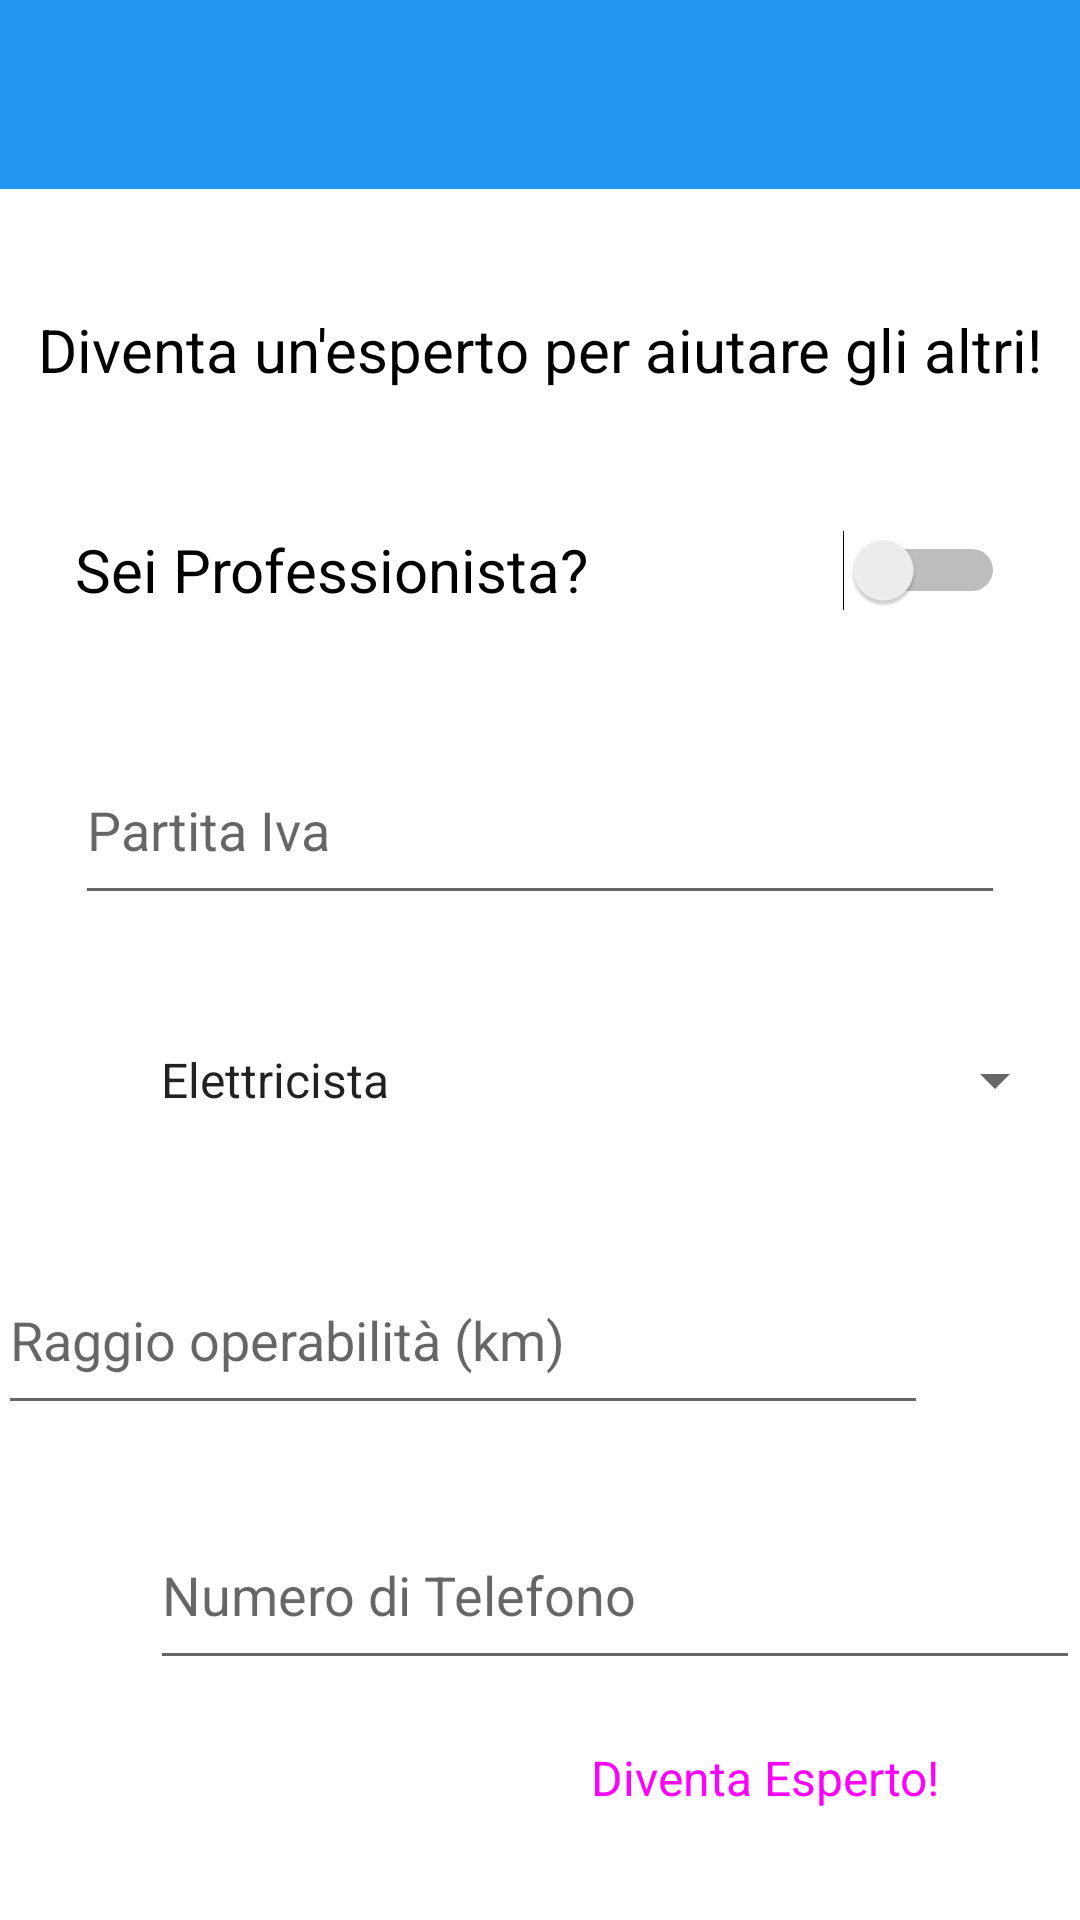

Reconstruct the res/layout file that produces this screen, plus the resources it refers to.
<!-- AndroidManifest.xml: application theme Theme.Helloworld -->
<!-- res/layout/diventa_esperto.xml -->
<?xml version="1.0" encoding="utf-8"?>
<androidx.constraintlayout.widget.ConstraintLayout xmlns:android="http://schemas.android.com/apk/res/android"
    xmlns:app="http://schemas.android.com/apk/res-auto"
    xmlns:tools="http://schemas.android.com/tools"
    android:layout_width="match_parent"
    android:layout_height="match_parent"
    android:background="@color/white">

    <androidx.appcompat.widget.Toolbar
        android:id="@+id/toolbar"
        android:layout_width="413dp"
        android:layout_height="63dp"
        android:background="#FD2196F3"
        android:minHeight="?attr/actionBarSize"
        android:theme="?attr/actionBarTheme"
        app:layout_constraintEnd_toEndOf="parent"
        app:layout_constraintStart_toStartOf="parent"
        app:layout_constraintTop_toTopOf="parent" />

    <TextView
        android:id="@+id/textView6"
        android:layout_width="wrap_content"
        android:layout_height="wrap_content"
        android:layout_marginStart="37dp"
        android:layout_marginTop="40dp"
        android:layout_marginEnd="37dp"
        android:text="Diventa un'esperto per aiutare gli altri!"
        android:textColor="#000000"
        android:textSize="20sp"
        app:layout_constraintEnd_toEndOf="parent"
        app:layout_constraintStart_toStartOf="parent"
        app:layout_constraintTop_toBottomOf="@+id/toolbar" />

    <Switch
        android:id="@+id/switch2"
        android:layout_width="310dp"
        android:layout_height="60dp"
        android:layout_marginStart="50dp"
        android:layout_marginTop="30dp"
        android:layout_marginEnd="50dp"
        android:text="Sei Professionista?"
        android:textSize="20sp"
        app:layout_constraintEnd_toEndOf="parent"
        app:layout_constraintStart_toStartOf="parent"
        app:layout_constraintTop_toBottomOf="@+id/textView6" />

    <Button
        android:id="@+id/button3"
        style="@style/Widget.Material3.Button"
        android:layout_width="178dp"
        android:layout_height="63dp"
        android:layout_marginEnd="16dp"
        android:layout_marginBottom="16dp"
        android:backgroundTint="#03A9F4"
        android:text="Diventa Esperto!"
        android:textSize="16sp"
        app:layout_constraintBottom_toBottomOf="parent"
        app:layout_constraintEnd_toEndOf="parent" />

    <EditText
        android:id="@+id/editTextTextPersonName3"
        android:layout_width="310dp"
        android:layout_height="60dp"
        android:layout_marginStart="50dp"
        android:layout_marginTop="25dp"
        android:layout_marginEnd="50dp"
        android:ems="10"
        android:hint="Partita Iva"
        android:inputType="textPersonName"
        app:layout_constraintEnd_toEndOf="parent"
        app:layout_constraintStart_toStartOf="parent"
        app:layout_constraintTop_toBottomOf="@+id/switch2" />

    <Spinner
        android:id="@+id/spinner7"
        android:layout_width="310dp"
        android:layout_height="60dp"
        android:layout_marginStart="50dp"
        android:layout_marginTop="25dp"
        android:layout_marginEnd="50dp"
        android:entries="@array/campo"
        app:layout_constraintEnd_toEndOf="parent"
        app:layout_constraintHorizontal_bias="0.09"
        app:layout_constraintStart_toStartOf="parent"
        app:layout_constraintTop_toBottomOf="@+id/editTextTextPersonName3" />

    <EditText
        android:id="@+id/editTextNumber"
        android:layout_width="310dp"
        android:layout_height="60dp"
        android:layout_marginStart="50dp"
        android:layout_marginTop="25dp"
        android:layout_marginEnd="51dp"
        android:ems="10"
        android:hint="Raggio operabilità (km)"
        android:inputType="number"
        app:layout_constraintEnd_toEndOf="parent"
        app:layout_constraintHorizontal_bias="1.0"
        app:layout_constraintStart_toStartOf="parent"
        app:layout_constraintTop_toBottomOf="@+id/spinner7" />

    <Spinner
        android:id="@+id/spinner"
        android:layout_width="56dp"
        android:layout_height="54dp"
        android:layout_marginStart="16dp"
        android:layout_marginTop="4dp"
        android:background="@drawable/icons8_menu_rounded_30"
        android:backgroundTint="@color/black"
        android:contentDescription="menu"
        android:entries="@array/vociEsperto"
        app:layout_constraintStart_toStartOf="parent"
        app:layout_constraintTop_toTopOf="parent" />



    <EditText
        android:id="@+id/editTextPhone"
        android:layout_width="310dp"
        android:layout_height="60dp"
        android:layout_marginStart="50dp"
        android:layout_marginTop="25dp"
        android:ems="10"
        android:hint="Numero di Telefono"
        android:inputType="phone"
        app:layout_constraintStart_toStartOf="parent"
        app:layout_constraintTop_toBottomOf="@+id/editTextNumber" />

</androidx.constraintlayout.widget.ConstraintLayout>
<!-- resources referenced by this layout -->
<resources>
  <string-array name="campo">
          <item>Elettricista</item>
          <item>Muratore</item>
          <item>Badante</item>
          <item>Babysitter</item>
      </string-array>
  <string-array name="vociEsperto">
          <item />
          <item>Le mia prenotazioni</item>
          <item>Annunci vicini a te</item>
          <item>Utente</item>
      </string-array>
  <style name="Theme.Helloworld" parent="Theme.MaterialComponents.DayNight.NoActionBar">
          
          <item name="colorPrimary">@color/purple_500</item>
          <item name="colorPrimaryVariant">@color/purple_700</item>
          <item name="colorOnPrimary">@color/white</item>
          
          <item name="colorSecondary">@color/teal_200</item>
          <item name="colorSecondaryVariant">@color/teal_700</item>
          <item name="colorOnSecondary">@color/black</item>
          
          <item name="android:statusBarColor">#00FFFFFF</item>
          
  
      </style>
  <!-- not gathered from this repository: default colours our renderer supplied (Android Studio template values) -->
  <color name="purple_500">#FF6200EE</color>
  <color name="purple_700">#FF3700B3</color>
  <color name="teal_200">#FF03DAC5</color>
  <color name="teal_700">#FF018786</color>
  <color name="black">#FF000000</color>
  <color name="white">#FFFFFFFF</color>
</resources>
